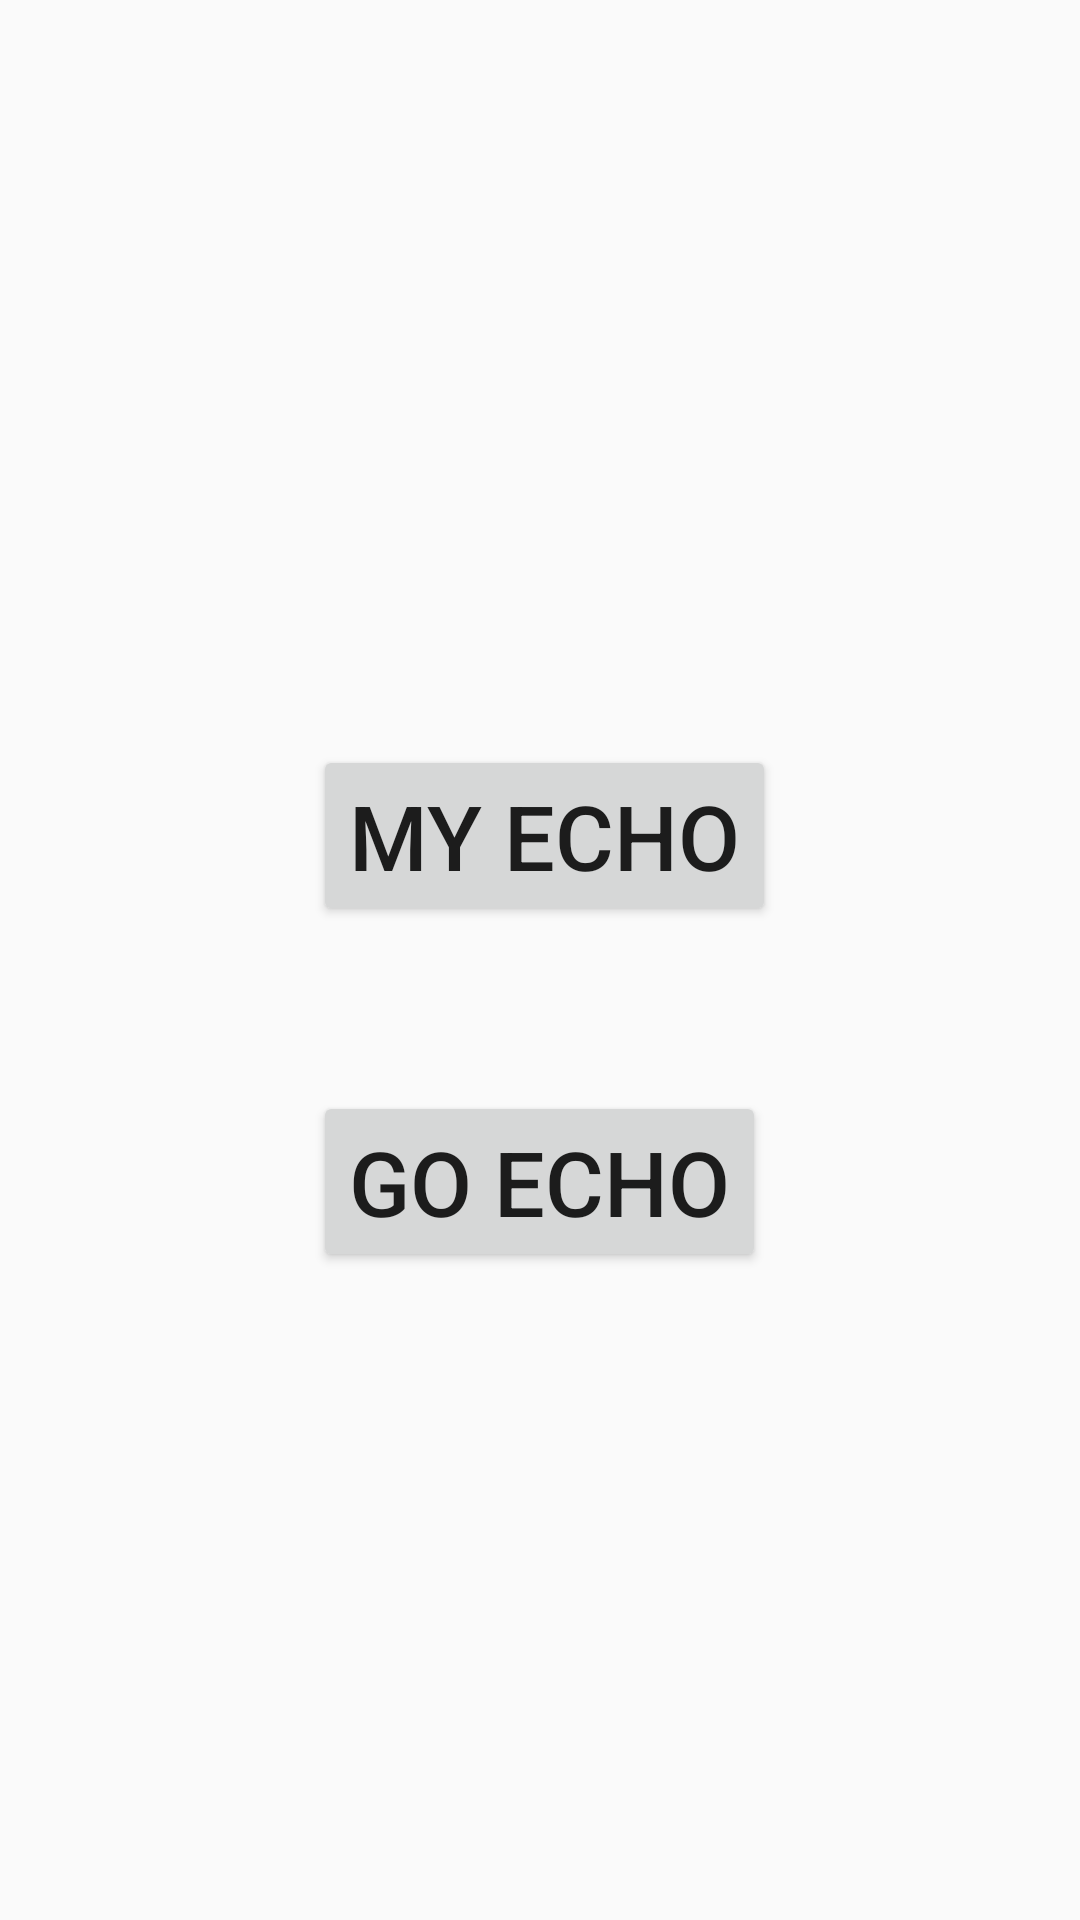

The Android layout XML behind this screen, and the referenced resources:
<!-- AndroidManifest.xml: application theme AppTheme -->
<!-- res/layout/activity_main.xml -->
<?xml version="1.0" encoding="utf-8"?>
<RelativeLayout
    xmlns:android="http://schemas.android.com/apk/res/android"
    xmlns:tools="http://schemas.android.com/tools"
    android:layout_width="match_parent"
    android:layout_height="match_parent"
    android:orientation="vertical">

    
        
        
        
        

    <Button
        android:layout_width="wrap_content"
        android:layout_height="wrap_content"
        android:text="@string/button_send"
        android:textSize = "30sp"
        android:onClick="sendMessage"
        android:id="@+id/goButton"
        android:layout_alignParentBottom="true"
        android:layout_centerHorizontal="true"
        android:layout_marginBottom="216dp" />

    <Button
        android:layout_width="wrap_content"
        android:layout_height="wrap_content"
        android:text="@string/button_capture"
        android:textSize = "30sp"
        android:id="@+id/recordButton"
        android:layout_above="@id/goButton"
        android:layout_alignStart="@id/goButton"
        android:layout_marginBottom="55dp" />
</RelativeLayout>
<!-- resources referenced by this layout -->
<resources>
  <string name="button_capture">My echo</string>
  <string name="button_send">Go echo</string>
  <string name="edit_message">Enter a message</string>
  <style name="AppTheme" parent="Theme.AppCompat.Light.DarkActionBar">
      
          
          <item name="colorPrimary">@color/colorPrimary</item>
          <item name="colorPrimaryDark">@color/colorPrimaryDark</item>
          <item name="colorAccent">@color/colorAccent</item>
      </style>
  <color name="colorPrimary">#ff554d</color>
  <color name="colorPrimaryDark">#ff3d33</color>
  <color name="colorAccent">#FF4081</color>
</resources>
